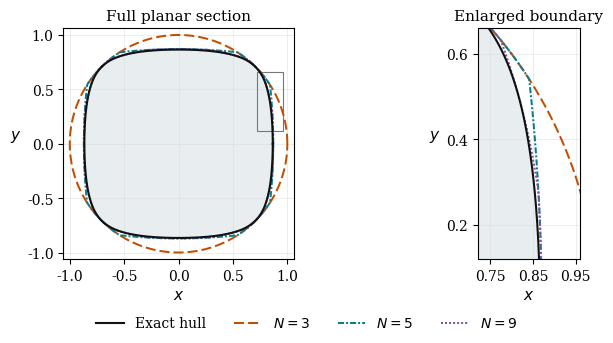

This chart was generated by the following Python code: (Note: this script raises an exception after producing the figure.)
"""Reproduce the finite-aggregation figure using explicit radial formulas.

Requires Python 3, NumPy, and Matplotlib. Run from any directory. The
output PDF is an illustration, not a computation of the full-dimensional
Hausdorff error. No optimization solver or external data is used.
"""

from pathlib import Path

import matplotlib

matplotlib.use("Agg")
import matplotlib.pyplot as plt
from matplotlib.patches import Rectangle
import numpy as np


def exact_squared_radius(phi):
    # With x=rho*cos(phi), y=rho*sin(phi), the boundary equation is
    # a*rho^4-rho^2+3/4=0. Rationalization selects its smaller root
    # without cancellation, including a=0 on a coordinate axis.
    a = np.cos(phi) ** 2 * np.sin(phi) ** 2
    return 1.5 / (1 + np.sqrt(1 - 3 * a))


def mesh_squared_radius(phi, n):
    # The theta cut on this plane is
    # cos(theta)^2*x^2 + sin(theta)^2*y^2 <= 1-sin(theta)*cos(theta).
    theta = np.linspace(0, np.pi / 2, n)[:, None]
    denominator = (
        np.cos(theta) ** 2 * np.cos(phi)[None, :] ** 2
        + np.sin(theta) ** 2 * np.sin(phi)[None, :] ** 2
    )
    numerator = 1 - np.sin(theta) * np.cos(theta)
    radii = np.full_like(denominator, np.inf)
    np.divide(numerator, denominator, out=radii, where=denominator > 0)
    return np.min(radii, axis=0)


def main():
    phi = np.linspace(0, 2 * np.pi, 8001)
    exact = np.sqrt(exact_squared_radius(phi))
    curves = {n: np.sqrt(mesh_squared_radius(phi, n)) for n in (3, 5, 9)}
    # Finite numerical checks detect plotting/parametrization mistakes;
    # they do not verify the approximation theorem.
    x, y = exact * np.cos(phi), exact * np.sin(phi)
    assert np.max(np.abs((1 - x*x) * (1 - y*y) - 0.25)) < 2e-15
    assert np.max(np.abs(x)) < 1 and np.max(np.abs(y)) < 1
    for n, radius in curves.items():
        assert np.min(radius - exact) > -2e-15
        px, py = radius * np.cos(phi), radius * np.sin(phi)
        theta = np.linspace(0, np.pi / 2, n)[:, None]
        residual = (
            np.cos(theta)**2 * px[None, :]**2
            + np.sin(theta)**2 * py[None, :]**2
            - 1 + np.sin(theta)*np.cos(theta)
        )
        assert np.max(np.abs(np.max(residual, axis=0))) < 2e-15
    assert np.max(curves[9] - curves[5]) < 2e-15
    assert np.max(curves[5] - curves[3]) < 2e-15

    plt.rcParams.update({
        "font.family": "serif", "font.size": 10,
        "axes.labelsize": 11, "axes.titlesize": 11,
        "pdf.fonttype": 42, "ps.fonttype": 42,
    })
    fig, axes = plt.subplots(1, 2, figsize=(7.1, 3.35), layout="constrained")
    styles = {
        3: ("#c44e00", (0, (5, 2))),
        5: ("#087e8b", (0, (3, 1, 1, 1))),
        9: ("#8153a4", (0, (1, 1))),
    }
    for ax in axes:
        ax.fill(x, y, facecolor="#e8edf0", edgecolor="none", zorder=0)
        for n, radius in curves.items():
            color, linestyle = styles[n]
            ax.plot(radius*np.cos(phi), radius*np.sin(phi), color=color,
                    linestyle=linestyle, linewidth=1.45, label=rf"$N={n}$")
        ax.plot(x, y, color="#111111", linewidth=1.5, label="Exact hull")
        ax.set_aspect("equal", adjustable="box")
        ax.set_xlabel(r"$x$")
        ax.set_ylabel(r"$y$", rotation=0, labelpad=8)
        ax.grid(color="#d9d9d9", linewidth=0.5, alpha=0.65)
        ax.set_axisbelow(True)
    axes[0].set(xlim=(-1.06, 1.06), ylim=(-1.06, 1.06), title="Full planar section")
    axes[0].set_xticks((-1, -0.5, 0, 0.5, 1))
    axes[0].set_yticks((-1, -0.5, 0, 0.5, 1))
    axes[0].add_patch(Rectangle((0.72, 0.12), 0.24, 0.54, fill=False,
                               edgecolor="#777777", linewidth=0.8))
    axes[1].set(xlim=(0.72, 0.96), ylim=(0.12, 0.66), title="Enlarged boundary")
    axes[1].set_xticks((0.75, 0.85, 0.95))
    axes[1].set_yticks((0.2, 0.4, 0.6))
    handles, labels = axes[0].get_legend_handles_labels()
    # Keep the exact hull first in the shared legend.
    fig.legend(handles[-1:] + handles[:-1], labels[-1:] + labels[:-1],
               loc="outside lower center", ncol=4, frameon=False)
    out = Path(__file__).resolve().parents[1] / "figures"
    out.mkdir(exist_ok=True)
    fig.savefig(out / "finite-aggregation-slice.pdf", metadata={
        "Title": "Finite good-aggregation approximations of a quartic slice",
        "Author": "", "CreationDate": None, "ModDate": None,
    })
    fig.savefig(out / "finite-aggregation-slice.png", dpi=200)
    plt.close(fig)
    print("PASS: radial boundary checks at 8001 directions; figure generated")


if __name__ == "__main__":
    main()
